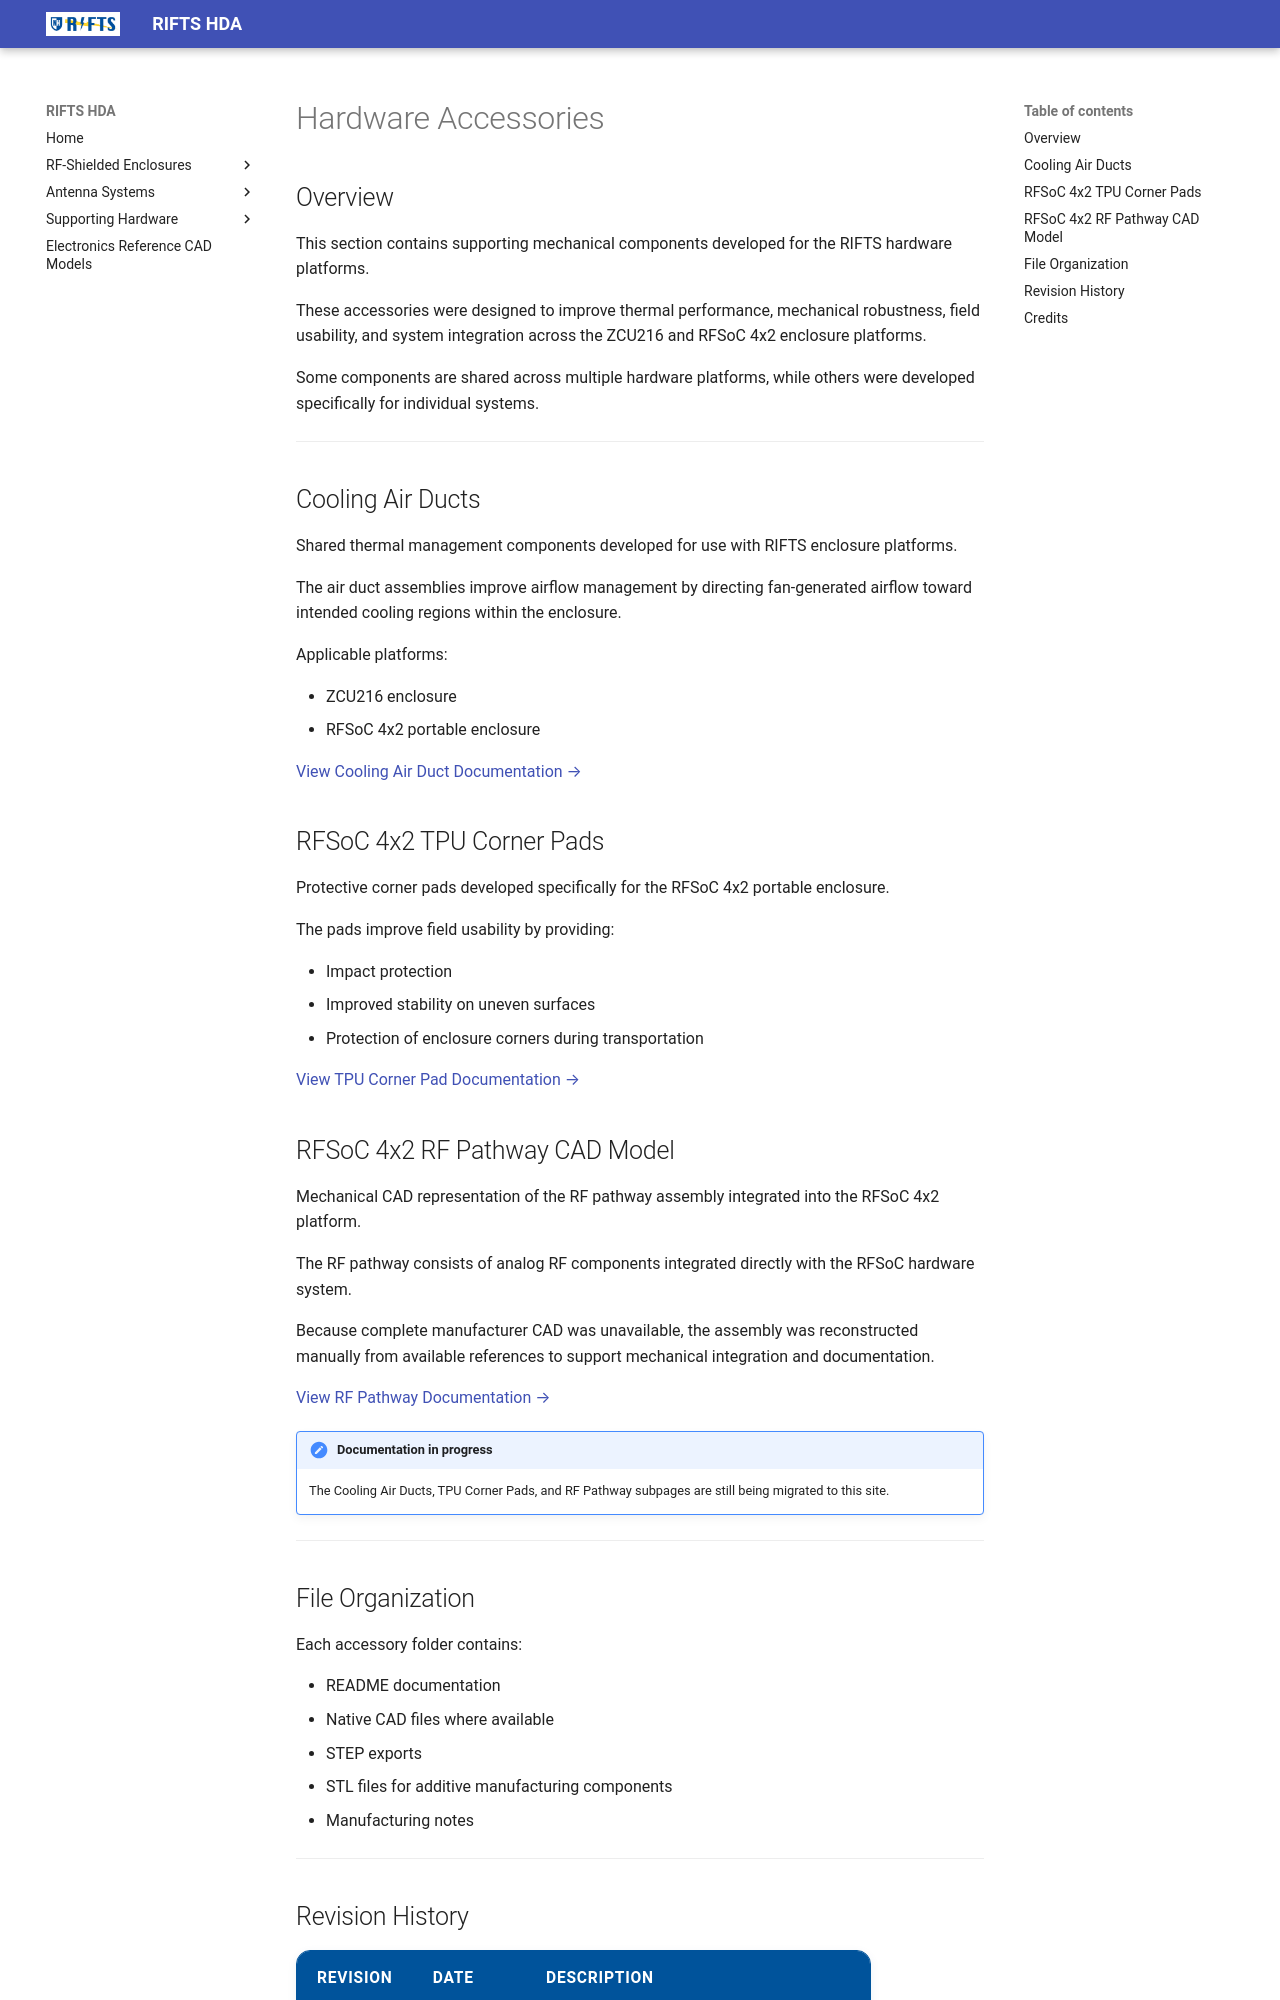

repository: RIFTS-UNH/RIFTS-Hardware · page: hardware/accessories/index.html · generator: mkdocs

# Hardware Accessories

## Overview

This section contains supporting mechanical components developed for the RIFTS hardware platforms.

These accessories were designed to improve thermal performance, mechanical robustness, field usability, and system integration across the ZCU216 and RFSoC 4x2 enclosure platforms.

Some components are shared across multiple hardware platforms, while others were developed specifically for individual systems.

---

## Cooling Air Ducts

Shared thermal management components developed for use with RIFTS enclosure platforms.

The air duct assemblies improve airflow management by directing fan-generated airflow toward intended cooling regions within the enclosure.

Applicable platforms:

- ZCU216 enclosure
- RFSoC 4x2 portable enclosure

[View Cooling Air Duct Documentation →](cooling-air-ducts.md)

## RFSoC 4x2 TPU Corner Pads

Protective corner pads developed specifically for the RFSoC 4x2 portable enclosure.

The pads improve field usability by providing:

- Impact protection
- Improved stability on uneven surfaces
- Protection of enclosure corners during transportation

[View TPU Corner Pad Documentation →](rfsoc-4x2-corner-pads.md)

## RFSoC 4x2 RF Pathway CAD Model

Mechanical CAD representation of the RF pathway assembly integrated into the RFSoC 4x2 platform.

The RF pathway consists of analog RF components integrated directly with the RFSoC hardware system.

Because complete manufacturer CAD was unavailable, the assembly was reconstructed manually from available references to support mechanical integration and documentation.

[View RF Pathway Documentation →](rfsoc-4x2-rf-pathway.md)

!!! note "Documentation in progress"
    The Cooling Air Ducts, TPU Corner Pads, and RF Pathway subpages are still being migrated to this site.

---
